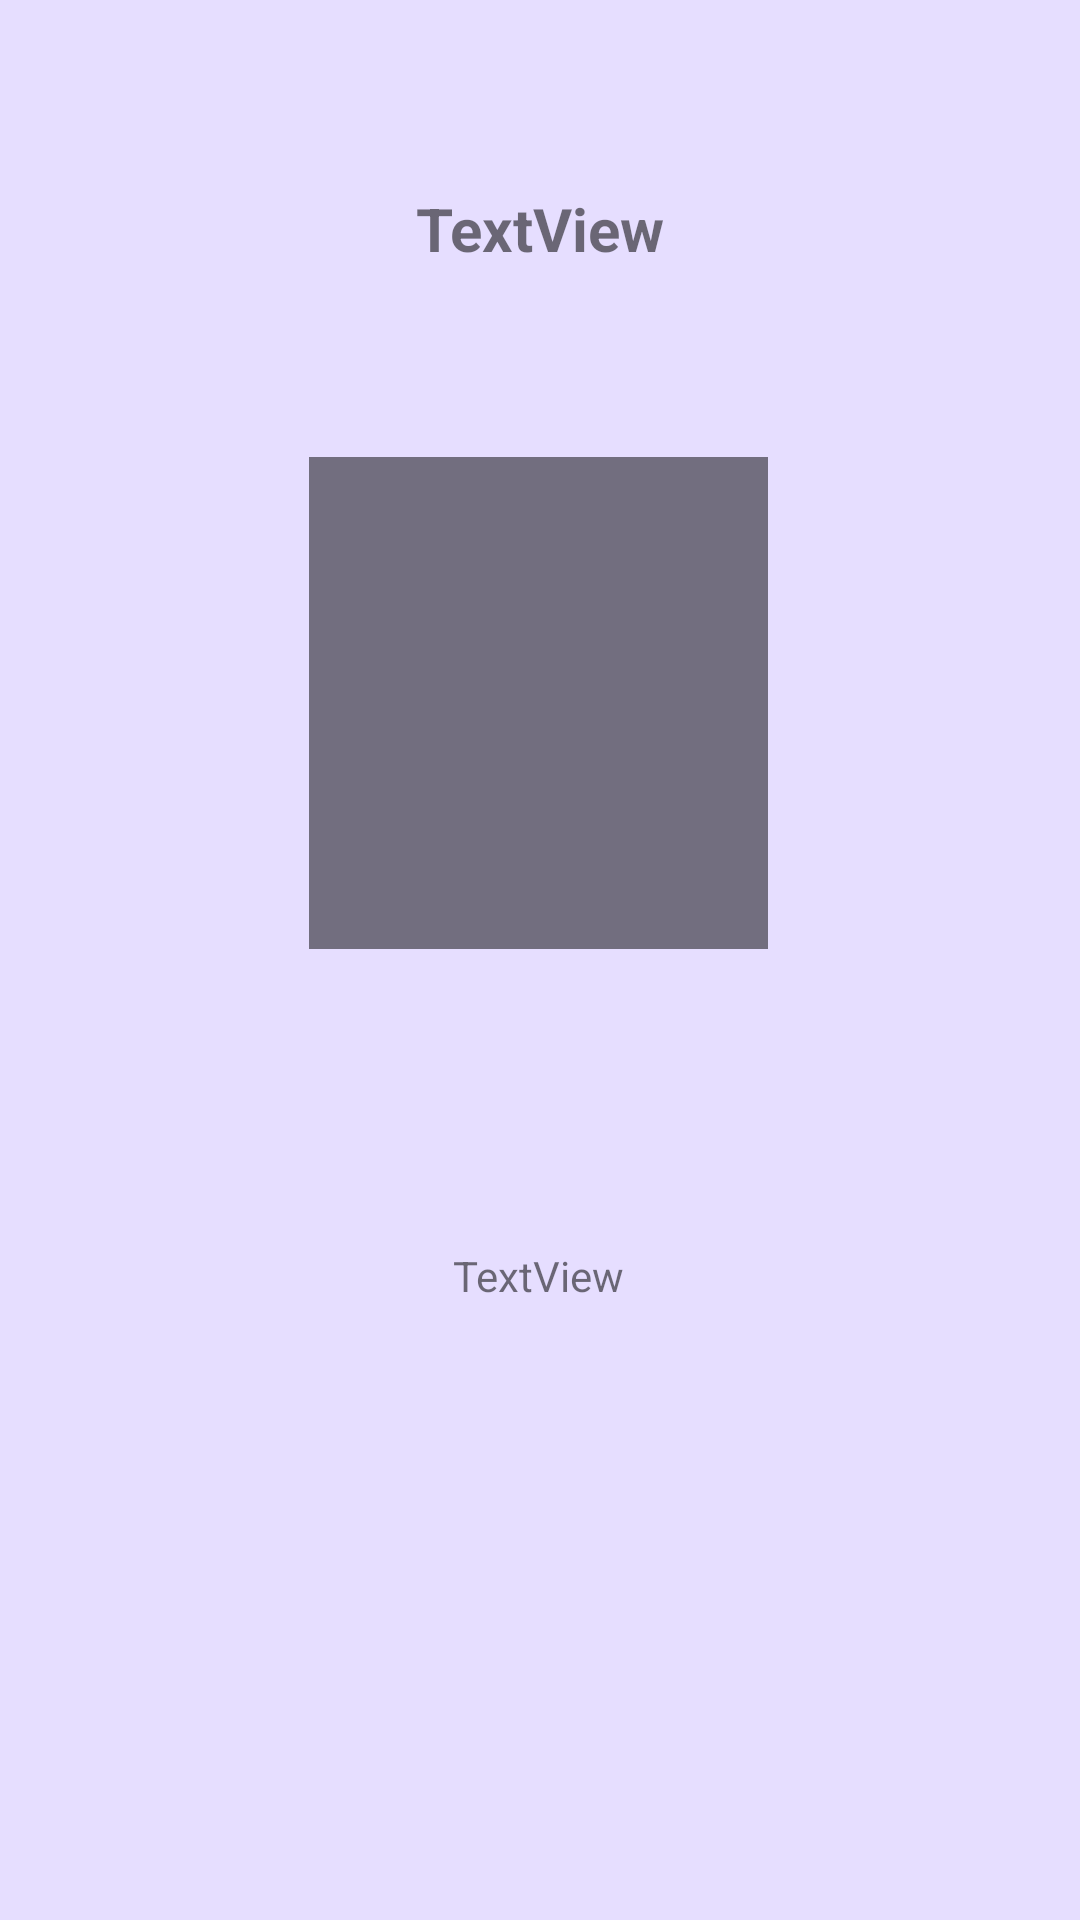

Reconstruct the res/layout file that produces this screen, plus the resources it refers to.
<!-- AndroidManifest.xml: application theme Theme.PetBio -->
<!-- res/layout/activity_bio.xml -->
<?xml version="1.0" encoding="utf-8"?>
<androidx.constraintlayout.widget.ConstraintLayout xmlns:android="http://schemas.android.com/apk/res/android"
    xmlns:app="http://schemas.android.com/apk/res-auto"
    xmlns:tools="http://schemas.android.com/tools"
    android:layout_width="match_parent"
    android:layout_height="match_parent"
    android:background="@color/purply"
    tools:context=".BioActivity">

    <ImageView
        android:id="@+id/petBioImageViewId"
        android:layout_width="153dp"
        android:layout_height="164dp"
        app:layout_constraintBottom_toBottomOf="parent"
        app:layout_constraintEnd_toEndOf="parent"
        app:layout_constraintHorizontal_bias="0.498"
        app:layout_constraintStart_toStartOf="parent"
        app:layout_constraintTop_toTopOf="parent"
        app:layout_constraintVertical_bias="0.32"
        app:srcCompat="@android:drawable/screen_background_dark_transparent" />

    <TextView
        android:id="@+id/nameId"
        android:layout_width="wrap_content"
        android:layout_height="wrap_content"
        android:text="TextView"
        android:textSize="20sp"
        android:textStyle="bold"
        app:layout_constraintBottom_toTopOf="@+id/petBioImageViewId"
        app:layout_constraintEnd_toEndOf="parent"
        app:layout_constraintStart_toStartOf="parent"
        app:layout_constraintTop_toTopOf="parent" />

    <TextView
        android:id="@+id/bioTextId"
        android:layout_width="wrap_content"
        android:layout_height="wrap_content"
        android:text="TextView"
        app:layout_constraintBottom_toBottomOf="parent"
        app:layout_constraintEnd_toEndOf="parent"
        app:layout_constraintHorizontal_bias="0.498"
        app:layout_constraintStart_toStartOf="parent"
        app:layout_constraintTop_toBottomOf="@+id/petBioImageViewId"
        app:layout_constraintVertical_bias="0.326" />
</androidx.constraintlayout.widget.ConstraintLayout>
<!-- resources referenced by this layout -->
<resources>
  <color name="purply">#e6deff</color>
  <style name="Theme.PetBio" parent="Theme.MaterialComponents.DayNight.DarkActionBar">
          
          <item name="colorPrimary">@color/purple_500</item>
          <item name="colorPrimaryVariant">@color/purple_700</item>
          <item name="colorOnPrimary">@color/white</item>
          
          <item name="colorSecondary">@color/teal_200</item>
          <item name="colorSecondaryVariant">@color/teal_700</item>
          <item name="colorOnSecondary">@color/black</item>
          
          <item name="android:statusBarColor">?attr/colorPrimaryVariant</item>
          
      </style>
  <color name="purple_500">#FF6200EE</color>
  <color name="purple_700">#FF3700B3</color>
  <color name="white">#FFFFFFFF</color>
  <color name="teal_200">#FF03DAC5</color>
  <color name="teal_700">#FF018786</color>
  <color name="black">#FF000000</color>
</resources>
